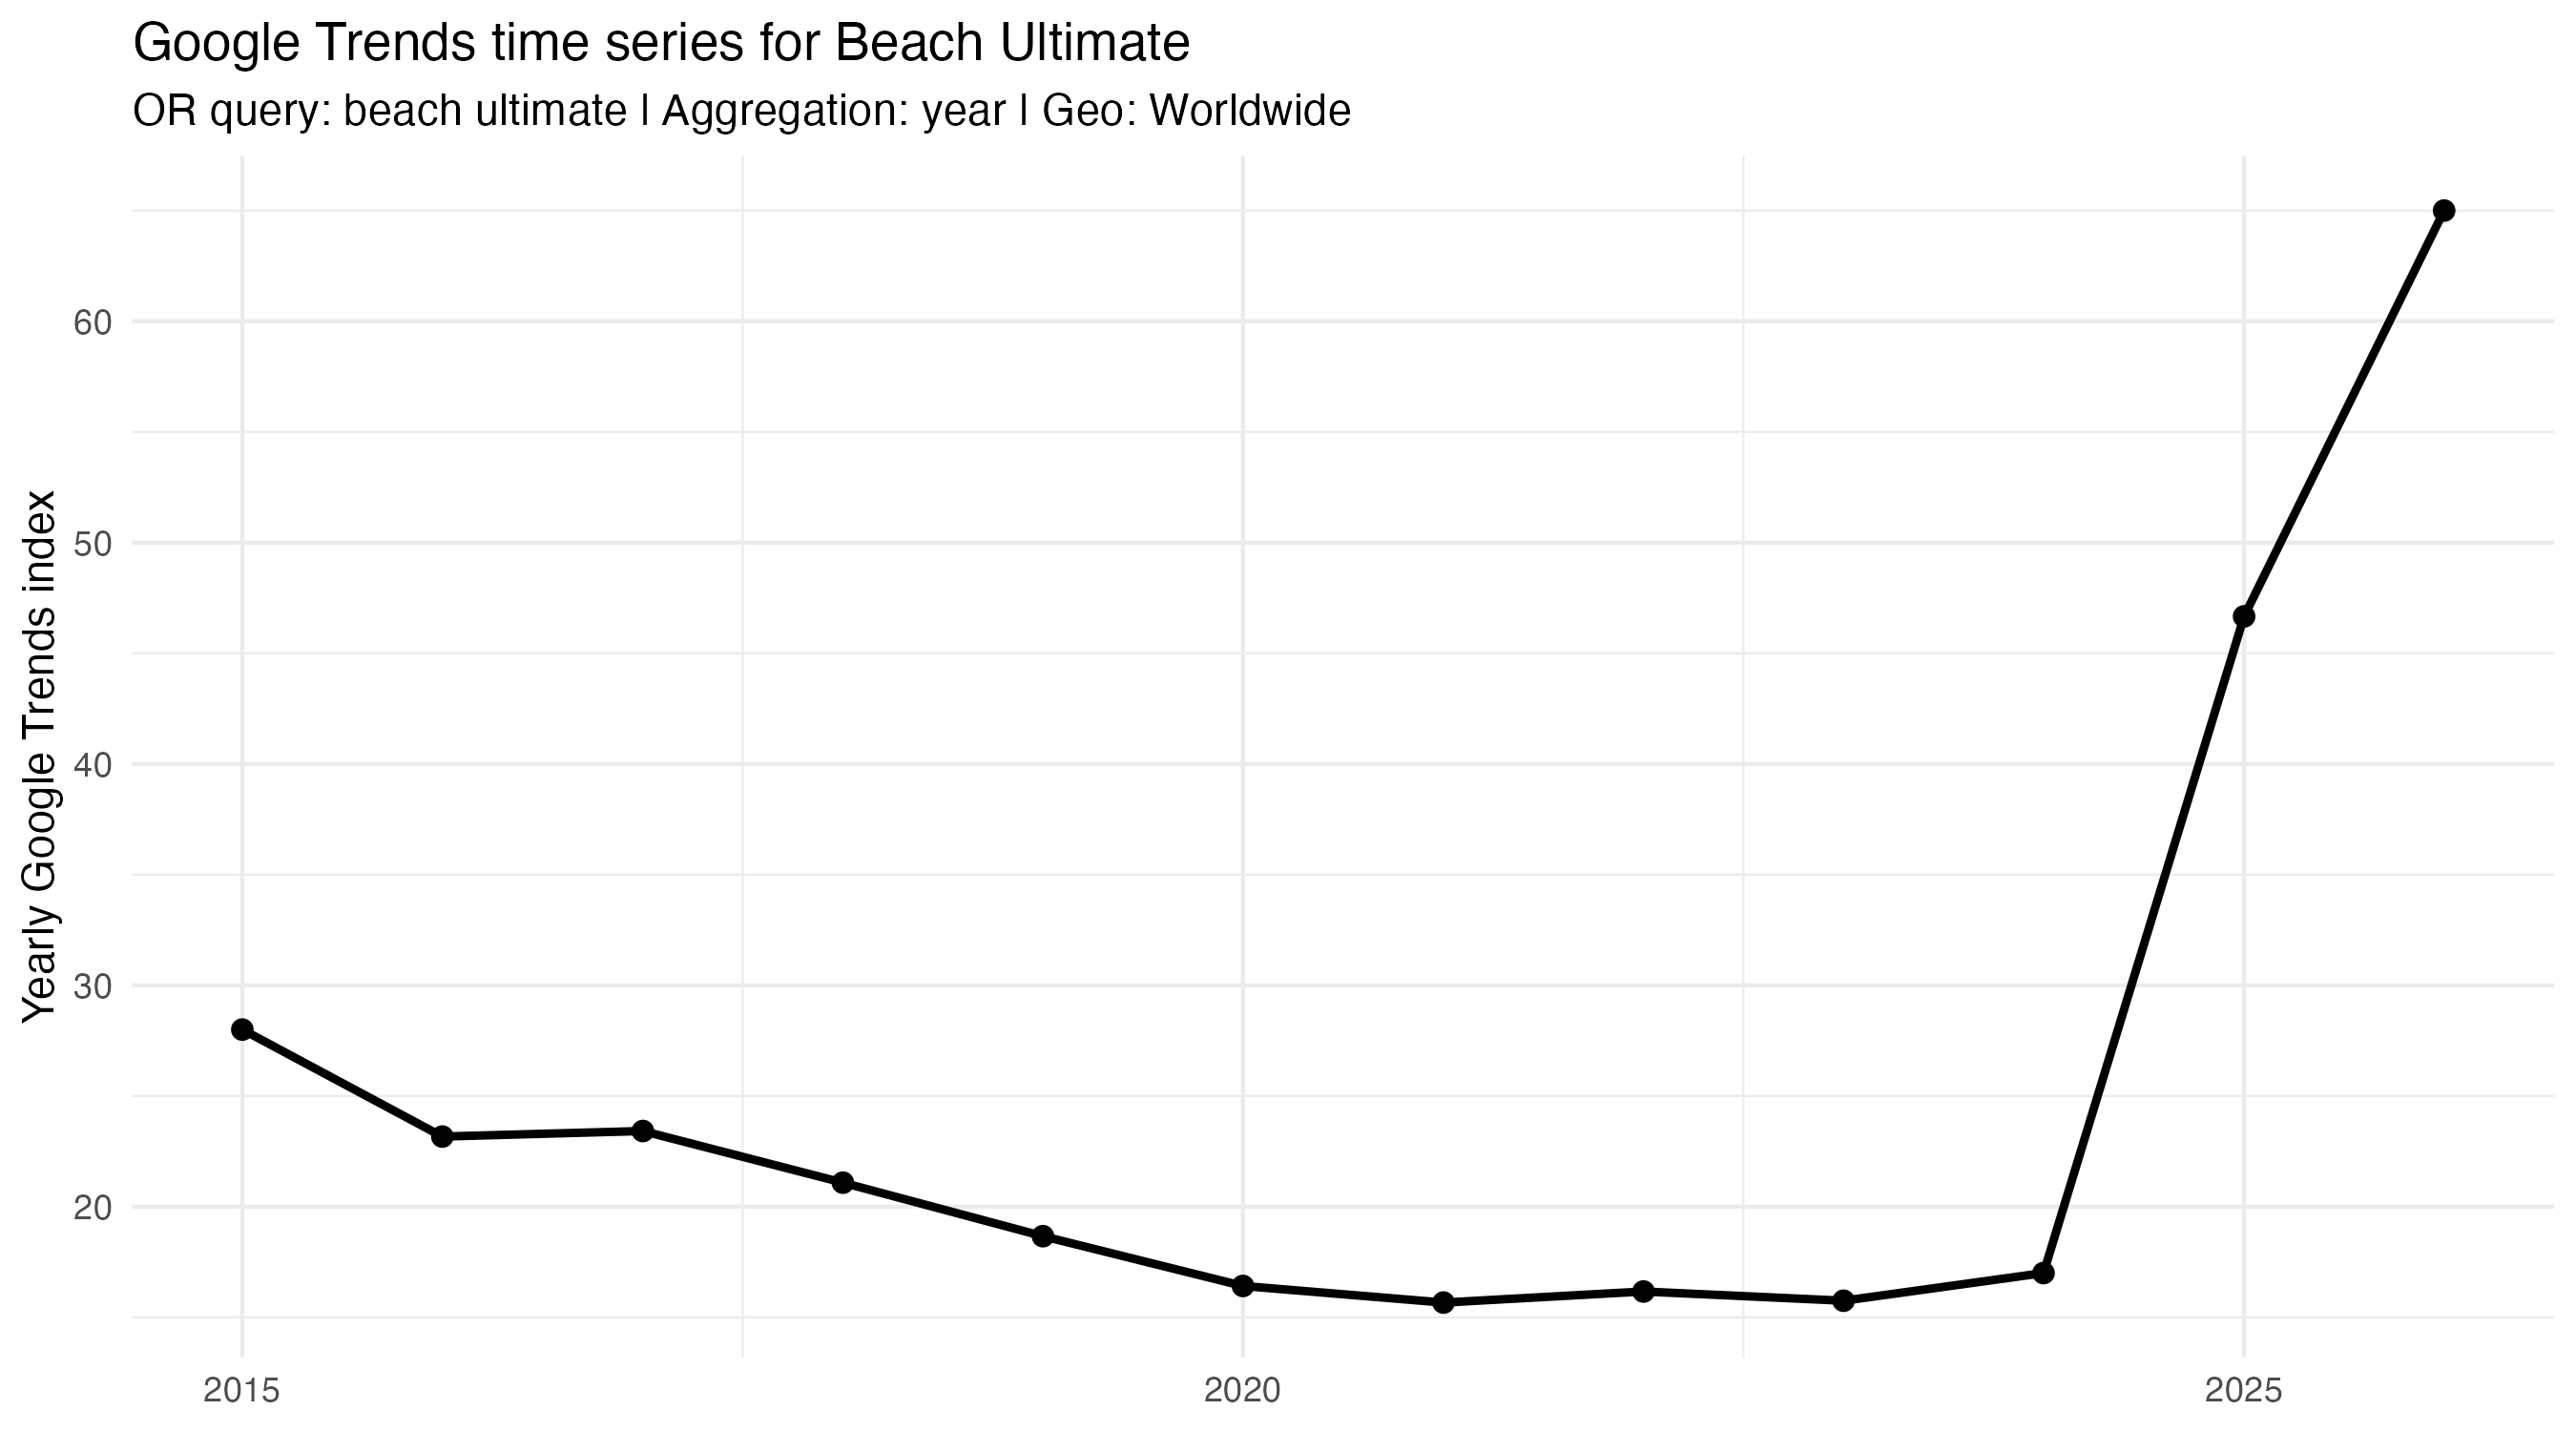

The data file committed next to this chart (first rows):
period, keyword, avg_hits, pct_zero, max_hit, n_obs
2015-01-01, beach ultimate, 28, 0, 41, 10
2016-01-01, beach ultimate, 23.17, 0, 29, 12
2017-01-01, beach ultimate, 23.42, 0, 38, 12
2018-01-01, beach ultimate, 21.08, 0, 30, 12
2019-01-01, beach ultimate, 18.67, 0, 24, 12
2020-01-01, beach ultimate, 16.42, 0, 21, 12
2021-01-01, beach ultimate, 15.67, 0, 21, 12
2022-01-01, beach ultimate, 16.17, 0, 21, 12
2023-01-01, beach ultimate, 15.75, 0, 20, 12
2024-01-01, beach ultimate, 17, 0, 21, 12
2025-01-01, beach ultimate, 46.67, 0, 100, 12
2026-01-01, beach ultimate, 65, 0, 85, 3
